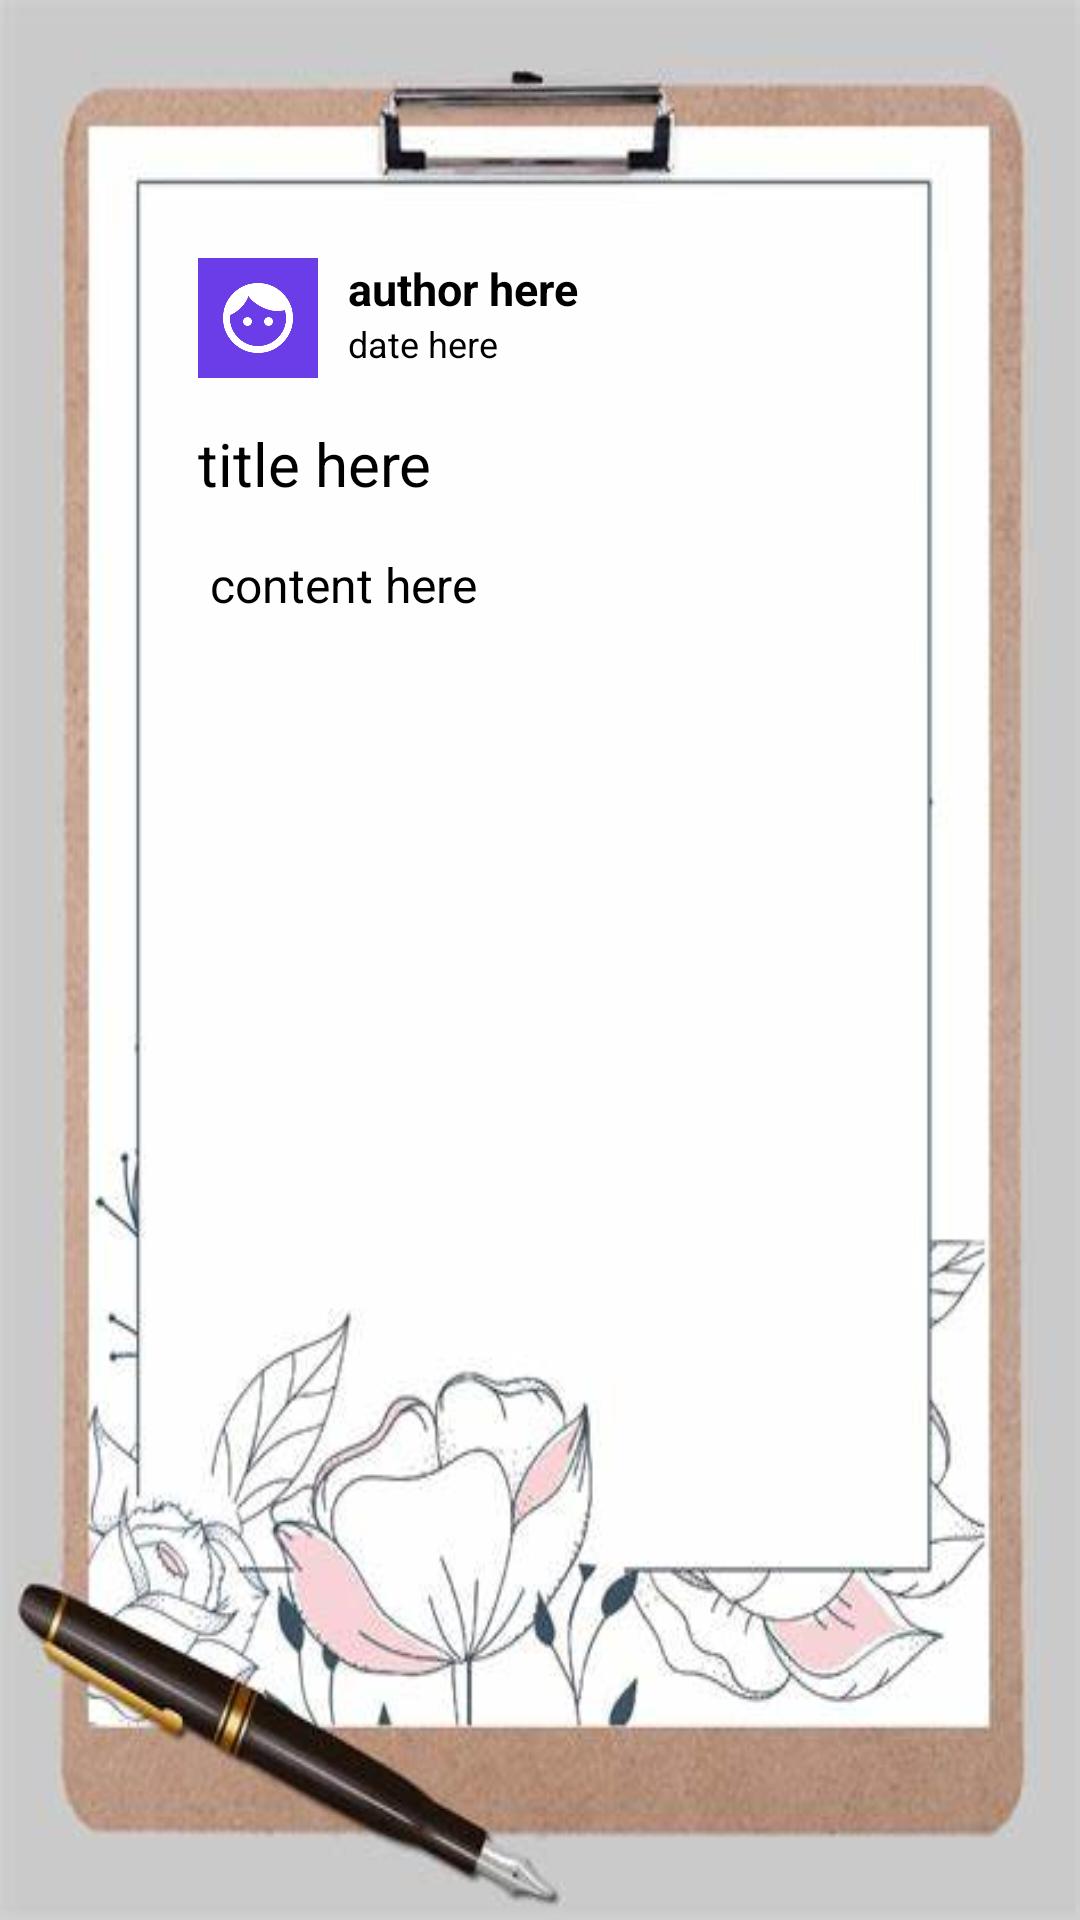

Here is an Android app screen rendered from its layout file. Give the layout XML and the strings, colors and styles it references.
<!-- AndroidManifest.xml: application theme Theme.MyApplication -->
<!-- res/layout/anticipate_diary_fragment_layout.xml -->
<?xml version="1.0" encoding="utf-8"?>
<LinearLayout xmlns:android="http://schemas.android.com/apk/res/android"
    android:layout_width="match_parent"
    android:layout_height="match_parent"
    android:orientation="vertical"
    android:background="@drawable/anticipate">
    <RelativeLayout
        android:layout_width="match_parent"
        android:layout_height="match_parent"
        android:layout_marginTop="70dp"
        android:layout_marginRight="60dp"
        android:layout_marginBottom="100dp"
        android:layout_marginLeft="50dp">
        <RelativeLayout
            android:id="@+id/diary_detail_header"
            android:layout_width="wrap_content"
            android:layout_height="wrap_content"
            android:padding="16dp">

            <ImageView
                android:id="@+id/diary_detail_avatar"
                android:layout_width="40dp"
                android:layout_height="40dp"
                android:layout_marginEnd="10dp"
                android:layout_marginBottom="15dp"
                android:background="@drawable/ic_header_background"
                android:src="@drawable/ic_header"></ImageView>

            <TextView
                android:id="@+id/diary_detail_author"
                android:layout_width="wrap_content"
                android:layout_height="wrap_content"
                android:layout_alignTop="@id/diary_detail_avatar"
                android:layout_toRightOf="@id/diary_detail_avatar"
                android:text="author here"
                android:textSize="15dp"
                android:textStyle="bold" />

            <TextView
                android:id="@+id/diary_detail_date"
                android:layout_width="wrap_content"
                android:layout_height="wrap_content"
                android:layout_below="@id/diary_detail_author"
                android:layout_toRightOf="@id/diary_detail_avatar"
                android:text="date here"
                android:textSize="12dp" />

            <TextView
                android:id="@+id/diary_detail_title"
                android:layout_width="wrap_content"
                android:layout_height="wrap_content"
                android:layout_below="@id/diary_detail_avatar"
                android:layout_alignParentLeft="true"
                android:text="title here"
                android:textSize="20dp" />
        </RelativeLayout>

        <TextView android:id="@+id/diary_detail_content"
            android:layout_width="wrap_content"
            android:layout_height="wrap_content"
            android:textSize="16dp"
            android:layout_alignParentLeft="true"
            android:layout_marginLeft="20dp"
            android:layout_marginRight="20dp"
            android:layout_below="@id/diary_detail_header"
            android:text="content here"/>
    </RelativeLayout>
</LinearLayout>
<!-- resources referenced by this layout -->
<resources>
  <!-- drawable anticipate: png bitmap (drawable, 27181 bytes) -->
  <!-- drawable ic_header: png bitmap (drawable, 25336 bytes) -->
</resources>
